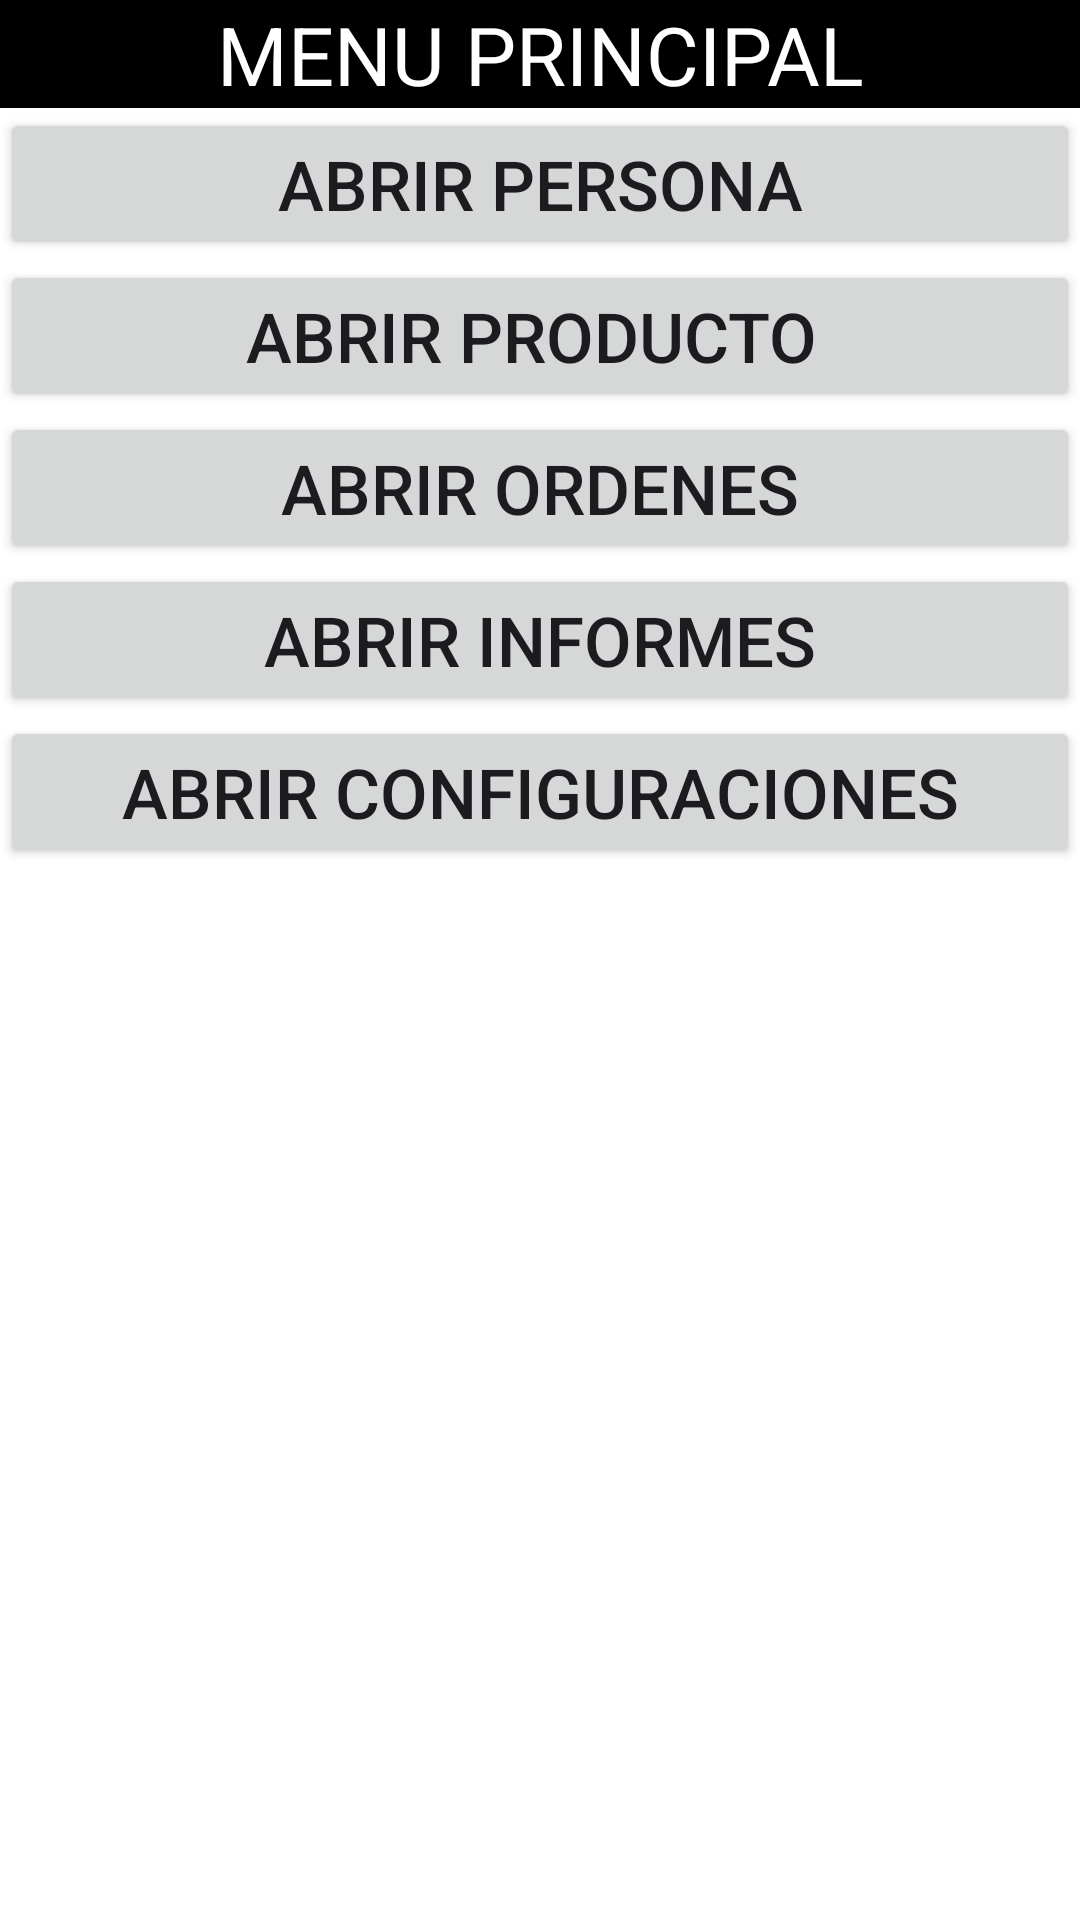

The Android layout XML behind this screen, and the referenced resources:
<!-- AndroidManifest.xml: application theme Theme.Movilapp -->
<!-- res/layout/activity_main.xml -->
<?xml version="1.0" encoding="utf-8"?>
<androidx.constraintlayout.widget.ConstraintLayout xmlns:android="http://schemas.android.com/apk/res/android"
    xmlns:app="http://schemas.android.com/apk/res-auto"
    xmlns:tools="http://schemas.android.com/tools"
    android:id="@+id/main"
    android:layout_width="match_parent"
    android:layout_height="match_parent"
    tools:context=".MainActivity">

    <LinearLayout
        android:layout_width="match_parent"
        android:layout_height="match_parent"
        android:orientation="vertical"
        tools:layout_editor_absoluteX="1dp"
        tools:layout_editor_absoluteY="1dp"
        android:background="@color/white">

        <TextView
            android:id="@+id/textView2"
            android:layout_width="match_parent"
            android:layout_height="wrap_content"
            android:textAlignment="center"
            android:textSize="27dp"
            android:background="@color/mi_color_fondo"
            android:textColor="#FFFF"
            android:text="MENU PRINCIPAL" />

        <Button
            android:id="@+id/btnPersona"
            android:layout_width="match_parent"
            android:layout_height="wrap_content"
            android:textSize="23dp"
            android:text="Abrir Persona" />

        <Button
            android:id="@+id/btnProducto"
            android:layout_width="match_parent"
            android:layout_height="wrap_content"
            android:textSize="23dp"
            android:text="Abrir Producto " />

        <Button
            android:id="@+id/btnOrdenes"
            android:layout_width="match_parent"
            android:layout_height="wrap_content"
            android:textSize="23dp"
            android:text="Abrir Ordenes" />

        <Button
            android:id="@+id/btnInformes"
            android:layout_width="match_parent"
            android:layout_height="wrap_content"
            android:textSize="23dp"
            android:text="Abrir Informes" />

        <Button
            android:id="@+id/btnConfiguraciones"
            android:layout_width="match_parent"
            android:layout_height="wrap_content"
            android:textSize="23dp"
            android:text="Abrir Configuraciones" />
    </LinearLayout>


</androidx.constraintlayout.widget.ConstraintLayout>
<!-- resources referenced by this layout -->
<resources>
  <color name="mi_color_fondo">#FF000000</color>
  <color name="white">#FFFFFFFF</color>
  <style name="Theme.Movilapp" parent="Base.Theme.Movilapp" />
  <style name="Base.Theme.Movilapp" parent="Theme.Material3.DayNight.NoActionBar">
          
          
      </style>
</resources>
